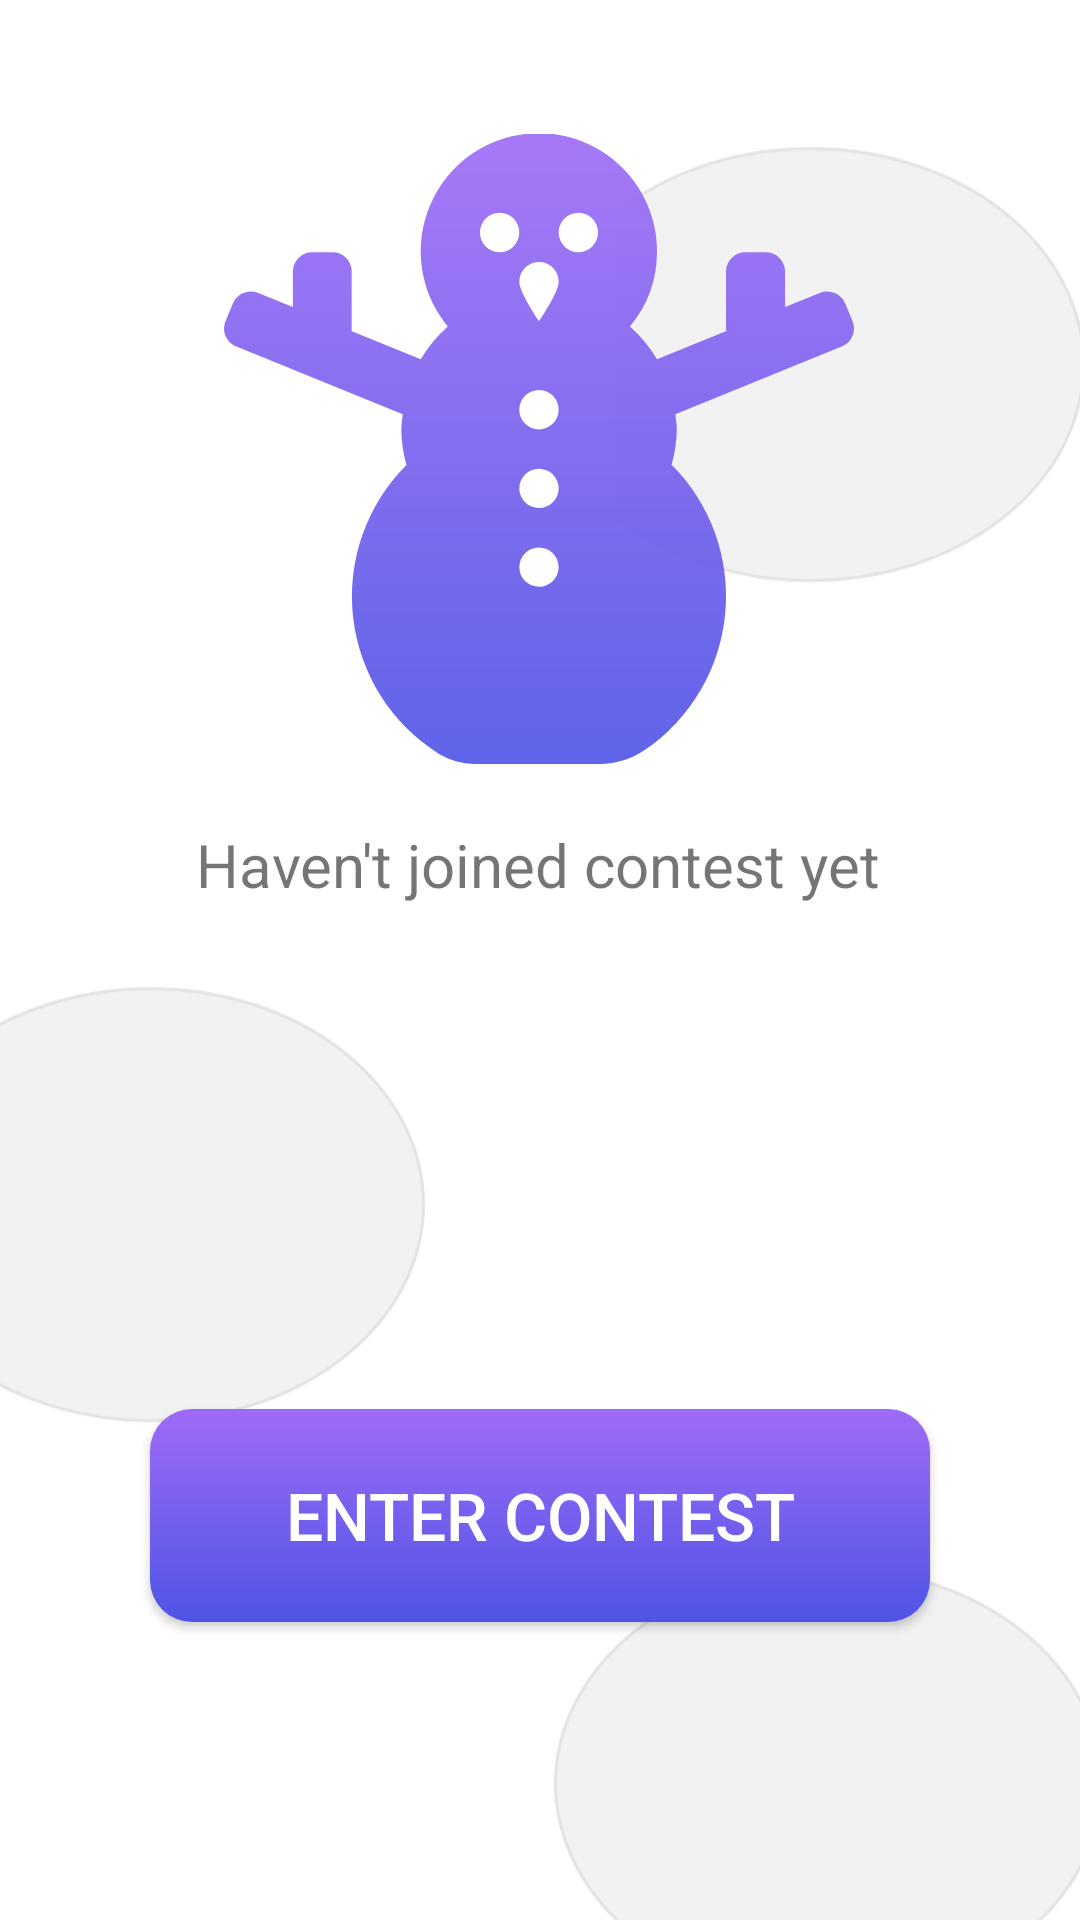

Produce the Android XML layout that renders to this screen, including the resource entries it uses.
<!-- AndroidManifest.xml: application theme launcher -->
<!-- res/layout/fragment_contest_fragment.xml -->
<?xml version="1.0" encoding="utf-8"?>
<androidx.constraintlayout.widget.ConstraintLayout xmlns:android="http://schemas.android.com/apk/res/android"
    xmlns:app="http://schemas.android.com/apk/res-auto"
    xmlns:tools="http://schemas.android.com/tools"
    android:layout_width="match_parent"
    android:layout_height="match_parent"
    android:background="@drawable/backappmain"
    tools:context=".contest_fragment">

    
    <ImageView
        android:id="@+id/imageView2"
        android:layout_width="wrap_content"
        android:layout_height="wrap_content"
        android:src="@drawable/ic_group_1"
        app:layout_constraintBottom_toBottomOf="parent"
        app:layout_constraintEnd_toEndOf="parent"
        app:layout_constraintHorizontal_bias="0.497"
        app:layout_constraintStart_toStartOf="parent"
        app:layout_constraintTop_toTopOf="parent"
        app:layout_constraintVertical_bias="0.104" />

    <Button
        android:id="@+id/entercontestbtn"
        android:layout_width="match_parent"
        android:layout_height="71dp"
        android:layout_marginHorizontal="50dp"
        android:background="@drawable/shader"
        android:text="Enter Contest"
        android:textColor="@color/colorWhite"
        android:textSize="22dp"
        app:layout_constraintBottom_toBottomOf="parent"
        app:layout_constraintEnd_toEndOf="parent"
        app:layout_constraintHorizontal_bias="0.495"
        app:layout_constraintStart_toStartOf="parent"
        app:layout_constraintTop_toBottomOf="@+id/imageView2"
        app:layout_constraintVertical_bias="0.684" />

    <TextView
        android:id="@+id/textView4"
        android:layout_width="wrap_content"
        android:layout_height="wrap_content"
        android:layout_marginTop="20dp"
        android:text="Haven't joined contest yet"
        android:textSize="20sp"
        app:layout_constraintEnd_toEndOf="parent"
        app:layout_constraintHorizontal_bias="0.496"
        app:layout_constraintStart_toStartOf="parent"
        app:layout_constraintTop_toBottomOf="@+id/imageView2" />

</androidx.constraintlayout.widget.ConstraintLayout>
<!-- resources referenced by this layout -->
<resources>
  <color name="colorWhite">#FFFFFF</color>
  <!-- drawable backappmain (drawable) -->
  <?xml version="1.0" encoding="utf-8"?>
  <layer-list xmlns:android="http://schemas.android.com/apk/res/android">
  
      <item
  
          android:drawable="@drawable/backapp"
          android:gravity="center">
  
      </item>
  
  </layer-list>
  <!-- drawable ic_group_1: vector/xml drawable (drawable, 2236 chars, omitted) -->
  <!-- drawable shader (drawable) -->
  <?xml version="1.0" encoding="utf-8"?>
  <shape xmlns:android="http://schemas.android.com/apk/res/android"
      android:shape="rectangle">
  
      <corners android:radius="14dp"/>
  
      <gradient android:angle="90"
          android:startColor="@color/colorBlue"
          android:endColor="@color/colorvoilet"/>
  
  
  
  </shape>
  <style name="launcher" parent="AppTheme">
  
          <item name="android:windowBackground">@drawable/layout</item>
      </style>
  <!-- drawable backapp (drawable) -->
  <vector xmlns:android="http://schemas.android.com/apk/res/android"
      android:width="375dp"
      android:height="812dp"
      android:viewportWidth="375"
      android:viewportHeight="812">
    <group>
      <clip-path android:pathData="M0,0h375v812h-375z M 0,0"/>
      <path
          android:pathData="M0,0h375v812h-375z"
          android:fillColor="#fff"/>
      <path
          android:pathData="M-34,487.5a91.5,72.5 0,1 0,183 0a91.5,72.5 0,1 0,-183 0z"
          android:strokeAlpha="0.11"
          android:strokeWidth="1"
          android:fillColor="#888"
          android:strokeColor="#00000000"
          android:fillAlpha="0.11"/>
      <path
          android:pathData="M-33.5,487.5a91,72 0,1 0,182 0a91,72 0,1 0,-182 0z"
          android:strokeAlpha="0.11"
          android:strokeWidth="1"
          android:fillColor="#00000000"
          android:strokeColor="#707070"
          android:fillAlpha="0.11"/>
      <path
          android:pathData="M192,680.5a91.5,72.5 0,1 0,183 0a91.5,72.5 0,1 0,-183 0z"
          android:strokeAlpha="0.11"
          android:strokeWidth="1"
          android:fillColor="#888"
          android:strokeColor="#00000000"
          android:fillAlpha="0.11"/>
      <path
          android:pathData="M192.5,680.5a91,72 0,1 0,182 0a91,72 0,1 0,-182 0z"
          android:strokeAlpha="0.11"
          android:strokeWidth="1"
          android:fillColor="#00000000"
          android:strokeColor="#707070"
          android:fillAlpha="0.11"/>
      <path
          android:pathData="M186,207.5a91.5,72.5 0,1 0,183 0a91.5,72.5 0,1 0,-183 0z"
          android:strokeAlpha="0.11"
          android:strokeWidth="1"
          android:fillColor="#888"
          android:strokeColor="#00000000"
          android:fillAlpha="0.11"/>
      <path
          android:pathData="M186.5,207.5a91,72 0,1 0,182 0a91,72 0,1 0,-182 0z"
          android:strokeAlpha="0.11"
          android:strokeWidth="1"
          android:fillColor="#00000000"
          android:strokeColor="#707070"
          android:fillAlpha="0.11"/>
    </group>
  </vector>
  <color name="colorBlue">#4F54E6</color>
  <color name="colorvoilet">#9E6BF6</color>
  <style name="AppTheme" parent="Theme.AppCompat.Light.NoActionBar">
          
          <item name="colorPrimary">@color/colorPrimary</item>
          <item name="colorPrimaryDark">#7935EF</item>
          <item name="colorAccent">@color/colorAccent</item>
  
      </style>
  <!-- drawable layout (drawable) -->
  <layer-list xmlns:android="http://schemas.android.com/apk/res/android">
      <item android:drawable="@color/colorWhite" />
  
      <item android:drawable="@drawable/back"
          android:gravity="center"
          >
  
  
      </item>
  
  </layer-list>
  <color name="colorPrimary">#008577</color>
  <color name="colorAccent">#7A7A7A</color>
  <!-- drawable back: vector/xml drawable (drawable-v24, 3749 chars, omitted) -->
</resources>
